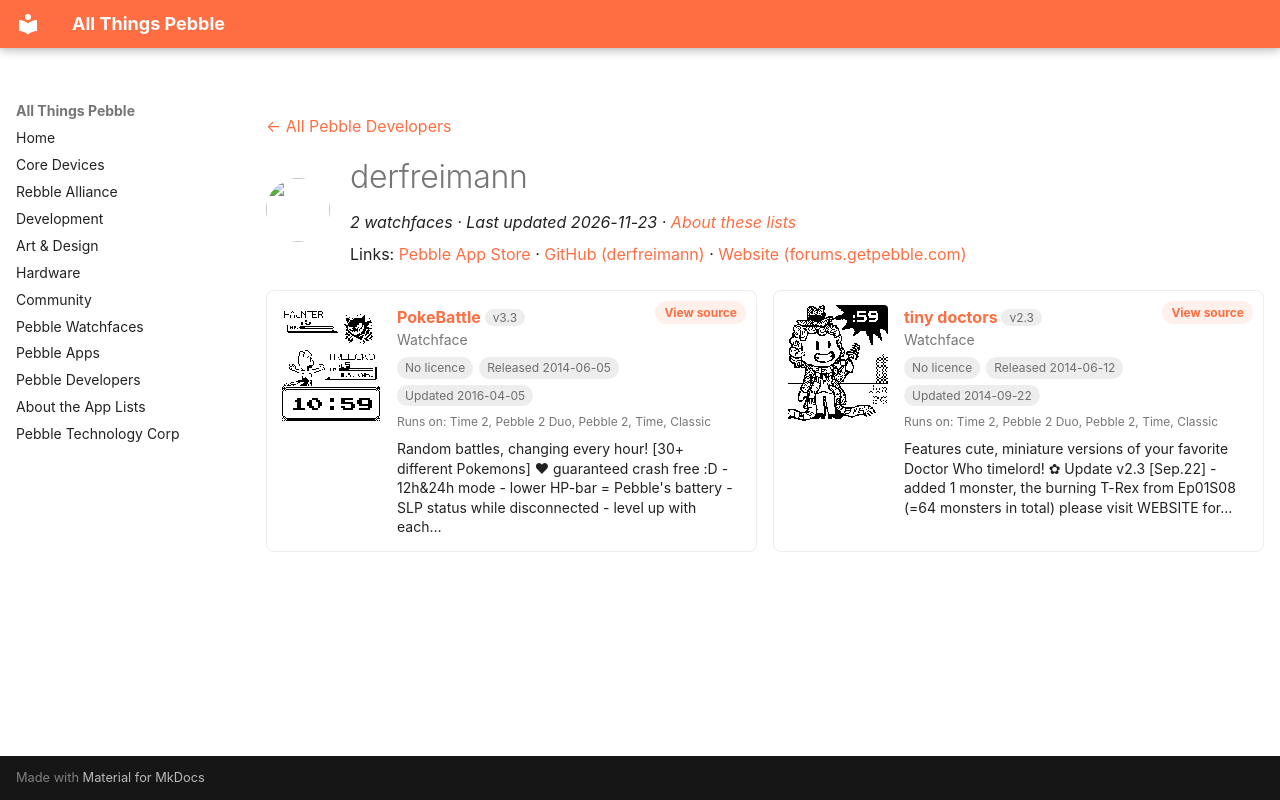

repository: saltedlolly/all-things-pebble · page: developers/derfreimann.html · generator: mkdocs

---
title: "derfreimann"
hide:
  - toc
---

<!-- Generated by scripts/update_app_directory.py: do not edit by hand -->
[← All Pebble Developers](../developers.md)

<div class="dev-header" markdown>
<img class="dev-avatar" src="https://github.com/derfreimann.png?size=128" alt="" width="64" height="64" loading="lazy" onerror="this.remove()">
<div class="dev-intro" markdown>

# derfreimann

*2 watchfaces · Last updated 2026-11-23 · [About these lists](../about-app-lists.md)*

Links: [Pebble App Store](https://apps.repebble.com/apps/dev/derfreimann_52dea28d81cae24943000082) · [GitHub (derfreimann)](https://github.com/derfreimann) · [Website (forums.getpebble.com)](https://forums.getpebble.com/discussion/13508/watch-face-pokebattle-v3-0-available-now-fixed-all-crashing-issues-added-new-features)

</div>
</div>

<div class="dev-controls" data-search-exclude hidden>
<div class="dev-filter" role="group" aria-label="Show"><button type="button" data-filter="all" aria-pressed="true">All <span>2</span></button><button type="button" data-filter="watchface" aria-pressed="false">Watchfaces <span>2</span></button><button type="button" data-filter="watchapp" aria-pressed="false" disabled>Apps <span>0</span></button></div>
<label class="dev-sort">Sort by <select><option value="updated">Recently updated</option><option value="released">Newest release</option><option value="title">A–Z</option></select></label>
</div>

<div class="app-grid dev-apps" data-search-exclude>
<div class="app-card" data-type="watchface" data-title="pokebattle" data-released="2014-06-05" data-updated="2016-04-05">
<a class="app-shot" href="https://apps.repebble.com/5390676b9e48a5d169000004" data-search-exclude><img src="../images/apps/5390676b9e48a5d169000004.png" alt="PokeBattle" loading="lazy"></a>
<div class="app-info">
<h2 class="app-name" id="app-5390676b9e48a5d169000004"><a href="https://apps.repebble.com/5390676b9e48a5d169000004">PokeBattle</a> <span class="app-version" title="Latest version" data-search-exclude>v3.3</span></h2>
<a class="app-source" href="https://github.com/derfreimann/pokebattle" title="Source code" data-search-exclude>View source</a>
<div class="app-dev">Watchface</div>
<div class="app-tags" data-search-exclude><span class="app-licence app-licence--none" title="Licence">No licence</span> <span title="First published in the app store">Released 2014-06-05</span> <span title="Latest release in the app store">Updated 2016-04-05</span></div>
<div class="app-watches" title="Supported watches" data-search-exclude>Runs on: Time 2, Pebble 2 Duo, Pebble 2, Time, Classic</div>
<p class="app-desc">Random battles, changing every hour! [30+ different Pokemons] ♥ guaranteed crash free :D - 12h&amp;24h mode - lower HP-bar = Pebble&#x27;s battery - SLP status while disconnected - level up with each…</p>
</div>
</div>
<div class="app-card" data-type="watchface" data-title="tiny doctors" data-released="2014-06-12" data-updated="2014-09-22">
<a class="app-shot" href="https://apps.repebble.com/5399622a798be93078000010" data-search-exclude><img src="../images/apps/5399622a798be93078000010.png" alt="tiny doctors" loading="lazy"></a>
<div class="app-info">
<h2 class="app-name" id="app-5399622a798be93078000010"><a href="https://apps.repebble.com/5399622a798be93078000010">tiny doctors</a> <span class="app-version" title="Latest version" data-search-exclude>v2.3</span></h2>
<a class="app-source" href="https://github.com/derfreimann/tinydoctors" title="Source code" data-search-exclude>View source</a>
<div class="app-dev">Watchface</div>
<div class="app-tags" data-search-exclude><span class="app-licence app-licence--none" title="Licence">No licence</span> <span title="First published in the app store">Released 2014-06-12</span> <span title="Latest release in the app store">Updated 2014-09-22</span></div>
<div class="app-watches" title="Supported watches" data-search-exclude>Runs on: Time 2, Pebble 2 Duo, Pebble 2, Time, Classic</div>
<p class="app-desc">Features cute, miniature versions of your favorite Doctor Who timelord! ✿ Update v2.3 [Sep.22] - added 1 monster, the burning T-Rex from Ep01S08 (=64 monsters in total) please visit WEBSITE for…</p>
</div>
</div>
</div>
